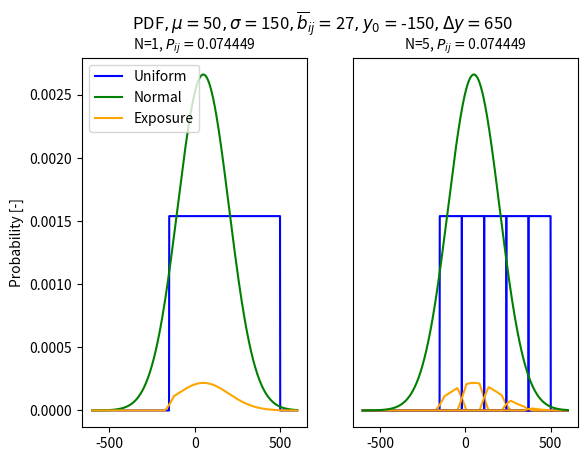

This figure's Python source:
import matplotlib.pyplot as plt
import matplotlib as mpl
import numpy as np
import scipy.stats as stats

# Close all existing plots
plt.close('all')
# Create a figure with two subplots side by side
fig, (ax1, ax2) = plt.subplots(1, 2)

# Width of ship 0
b0 = 33.4
# Width of ship 1
b1 = 20.0
# Mean value of the normal distribution
mu = 50
# Standard deviation of the normal distribution
sigma = 150
# Left boundary of the uniform distribution
x0 = -150
# Right boundary of the uniform distribution
x1 = 500
# Number of segments for the uniform distribution
N = 5
# Lower limit for the grid
value_min = -600
# Upper limit for the grid
value_max = 600

# Calculate the distance between the centrelines of the two ships
b01 = (b0 + b1) / 2

# Generate a grid of 1000 points between value_min and value_max
grid = np.linspace(value_min, value_max, 1000)

# Define a uniform distribution between x0 and x1
uni = stats.uniform(loc=x0, scale=(x1 - x0))
# Calculate the CDF of the uniform distribution shifted by b01
uni_cdf_pos = uni.cdf(grid + b01)
uni_cdf_neg = uni.cdf(grid - b01)
# Calculate the difference in CDFs
uni_cdf_delta = uni_cdf_pos - uni_cdf_neg

# Define a normal distribution with mean mu and standard deviation sigma
norm = stats.norm(loc=mu, scale=sigma)
# Calculate the PDF of the normal distribution
norm_pdf = norm.pdf(grid)
# Calculate the product of the normal PDF and the CDF delta
pdf = norm_pdf * uni_cdf_delta
# Integrate the PDF to get the probability P
P = np.trapz(pdf, grid)

# Plot the uniform PDF, normal PDF, and the combined PDF
ax1.plot(grid, uni.pdf(grid), '-', color='blue', label='Uniform')
ax1.plot(grid, norm.pdf(grid), '-', color='green', label='Normal')
ax1.plot(grid, pdf, '-', color='orange', label='Exposure')
ax1.legend(loc='best')
ax1.set_ylabel('Probability [-]')
ax1.set_title('N=1, ' + r'$P_{ij}=$' + '{:.6f}'.format(P), fontsize=10)

# Initialize an empty list to store probabilities for sub-intervals
P_subs = []
# Calculate the length of each sub-interval
grid_sub_length = (x1 - x0) / N
for i in range(N):
    # Define the start of the current sub-interval
    x_start = x0 + grid_sub_length * i

    # Define a uniform distribution for the current sub-interval
    uni_sub = stats.uniform(loc=x_start, scale=grid_sub_length)
    # Calculate the PDF and CDF delta for the sub-interval
    uni_sub_pdf = uni_sub.pdf(grid) / N
    uni_sub_cdf_pos = uni_sub.cdf(grid + b01) / N
    uni_sub_cdf_neg = uni_sub.cdf(grid - b01) / N
    uni_sub_cdf_delta = uni_sub_cdf_pos - uni_sub_cdf_neg

    # Calculate the PDF for the sub-interval
    norm_sub_pdf = norm.pdf(grid)
    pdf_sub = norm_sub_pdf * uni_sub_cdf_delta
    # Integrate the PDF to get the probability for the sub-interval
    P_sub = np.trapz(pdf_sub, grid)
    P_subs.append(P_sub)

    # Plot the uniform PDF and combined PDF for the sub-interval
    ax2.plot(grid, uni_sub_pdf, '-', color='blue')
    ax2.plot(grid, pdf_sub, '-', color='orange')

# Plot the normal PDF and add legend and title
ax2.set_yticks([])
ax2.plot(grid, norm.pdf(grid), '-', color='green')
ax2.set_title('N=' + str(N) + ', ' +
              r'$P_{ij}=$' + '{:.6f}'.format(np.sum(P_subs)), fontsize=10)

# Add a title to the figure
plt.suptitle('PDF' +
             r'$,\mu=$' + '{:.0f}'.format(mu) +
             r'$ ,\sigma=$' + '{:.0f}'.format(sigma) +
             r'$ ,\overline{b}_{ij}=$' + '{:.0f}'.format(b01) +
             r'$, y_0=$' + '{:.0f}'.format(x0) +
             r'$, \Delta{y}=$' + '{:.0f}'.format(x1 - x0),
             fontsize=12)
